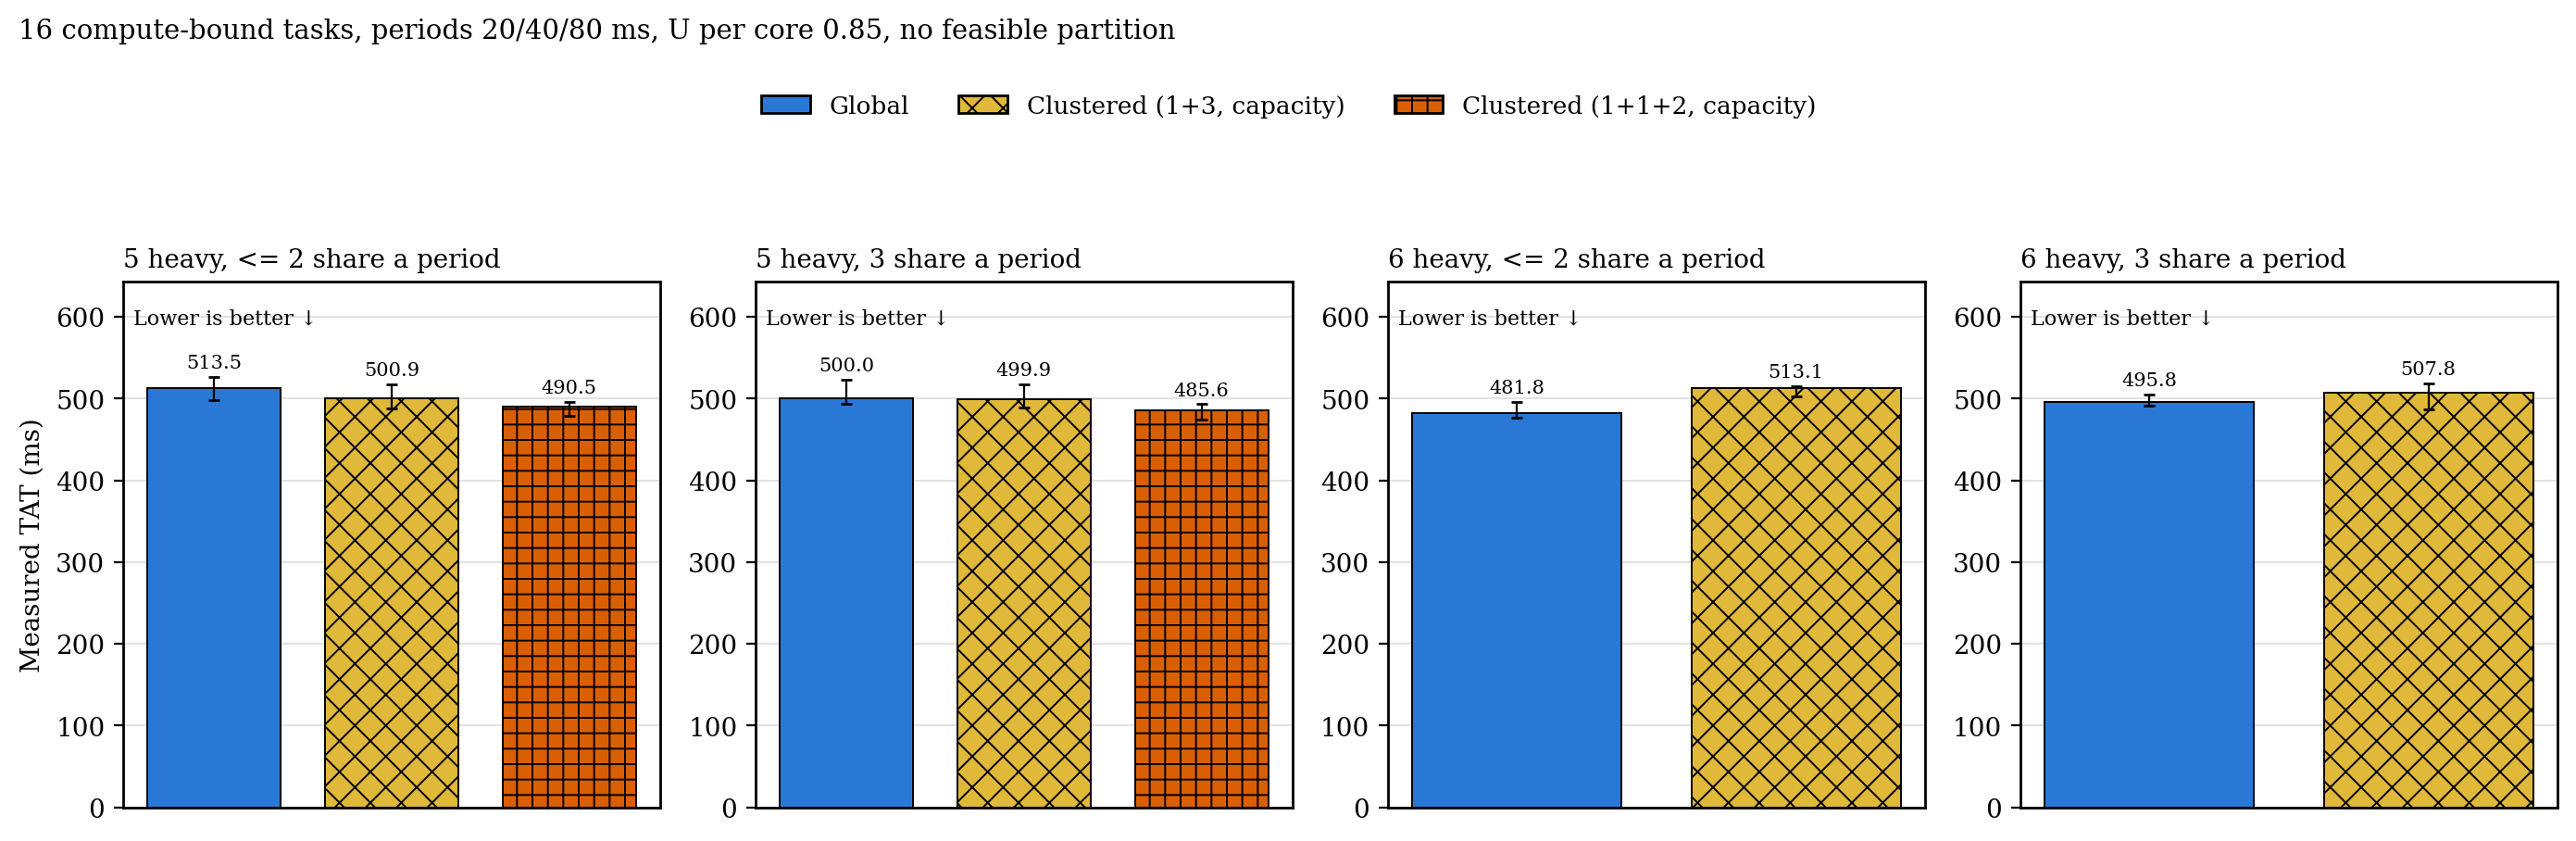

The data file committed next to this chart (first rows):
heaviness, metric, load, configuration, n, median, q1, q3
h5-stagger, tat_ns, 0.85, g, 34, 513.5, 498.5, 526.9
h5-stagger, tat_ns, 0.85, c_cap, 30, 500.9, 488.2, 517.6
h5-stagger, tat_ns, 0.85, c2_cap, 31, 490.5, 479, 496.1
h5-sync, tat_ns, 0.85, g, 23, 500, 493.2, 522.9
h5-sync, tat_ns, 0.85, c_cap, 30, 499.9, 488.8, 517.5
h5-sync, tat_ns, 0.85, c2_cap, 24, 485.6, 474.7, 493.2
h6-stagger, tat_ns, 0.85, g, 40, 481.8, 476.3, 496.3
h6-stagger, tat_ns, 0.85, c_cap, 7, 513.1, 503.3, 515.1
h6-sync, tat_ns, 0.85, g, 24, 495.8, 491.8, 505.2
h6-sync, tat_ns, 0.85, c_cap, 13, 507.8, 487.1, 519.2
